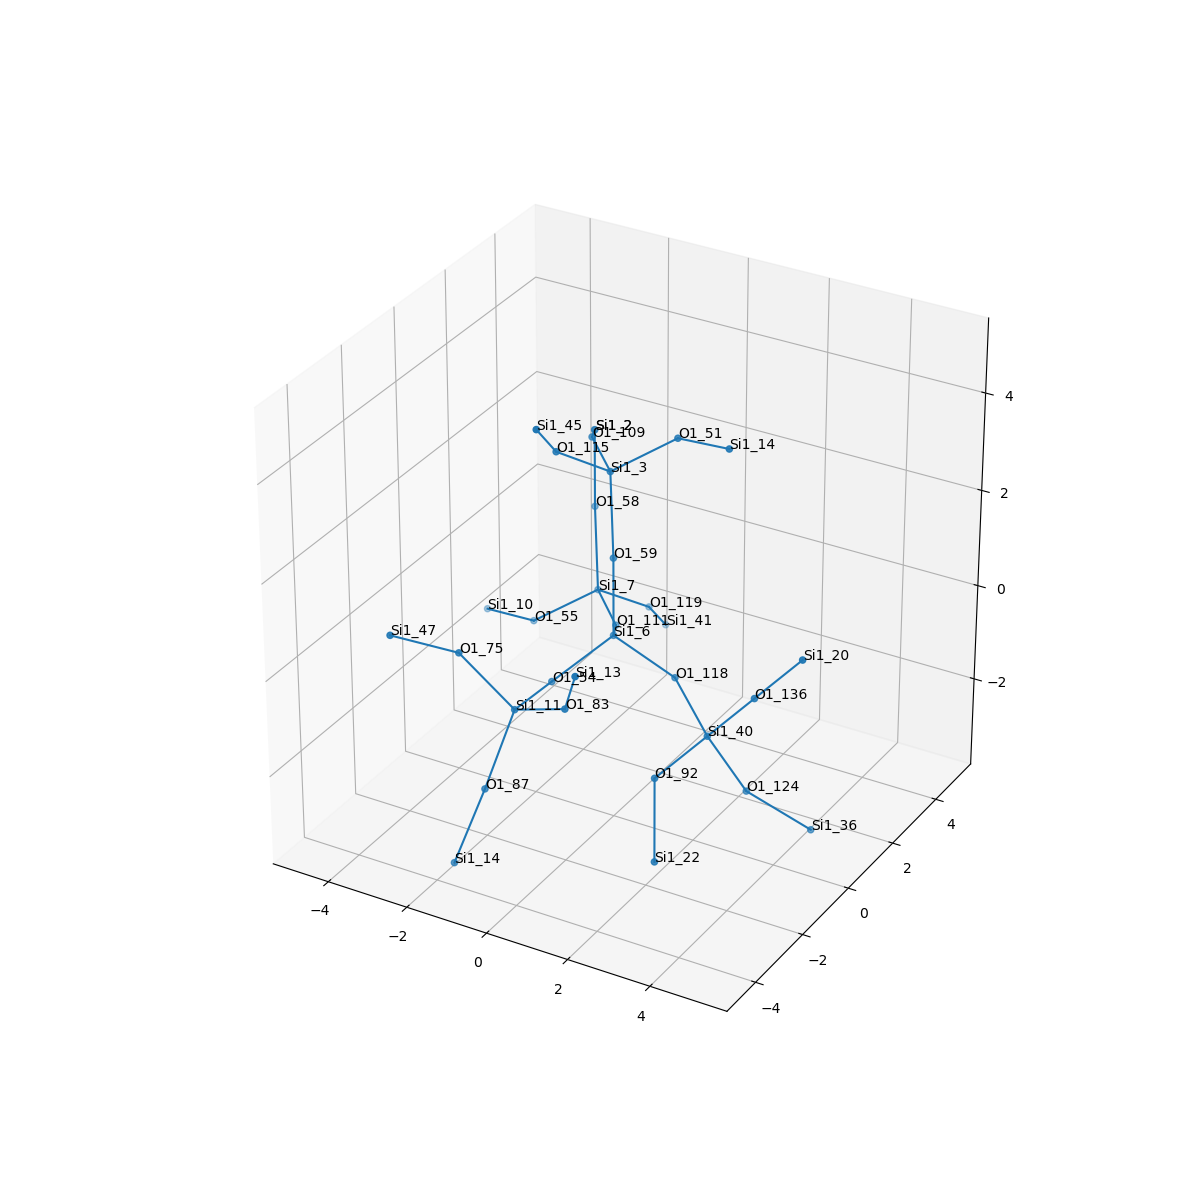

Values plotted in this chart, from the file beside it:
, neighbor_num, isite, atom, x, y, z, front_index
0, 0, 6, Si1, 0.0, 0.0, 0.0, 
1, 1, 54, O1, -0.7491, -1.308, -0.573, 0.0
2, 1, 59, O1, 5.551115123125783e-17, -5.551115123125783e-17, 1.608, 0.0
3, 1, 118, O1, 1.528, -5.551115123125783e-17, -0.511, 0.0
4, 1, 111, O1, -0.7382, 1.32, -0.545, 0.0
5, 2, 11, Si1, -0.6744, -2.911, -0.4168, 1.0
6, 2, 3, Si1, -0.3395, 0.4431, 3.117, 2.0
7, 2, 40, Si1, 2.803, -0.8135, -1.048, 3.0
8, 2, 7, Si1, -1.879, 2.453, -0.5534, 4.0
9, 3, 75, O1, -1.752, -3.363, 0.694, 5.0
10, 3, 83, O1, 0.796, -3.28, 0.1358, 5.0
11, 3, 87, O1, -0.9779, -3.642, -1.817, 5.0
12, 3, 51, O1, 0.9754, 1.013, 3.856, 6.0
13, 3, 109, O1, -1.48, 1.576, 3.108, 6.0
14, 3, 115, O1, -0.8802, -0.8456, 3.919, 6.0
15, 3, 124, O1, 3.38, -0.1246, -2.381, 7.0
16, 3, 92, O1, 2.424, -2.358, -1.309, 7.0
17, 3, 136, O1, 3.964, -0.8703, 0.05798, 7.0
18, 3, 119, O1, -1.339, 3.742, -1.355, 8.0
19, 3, 58, O1, -2.219, 2.896, 0.9551, 8.0
20, 3, 55, O1, -3.194, 1.883, -1.293, 8.0
21, 4, 47, Si1, -2.703, -4.498, 1.321, 9.0
22, 4, 13, Si1, 1.534, -4.063, 1.338, 10.0
23, 4, 14, Si1, -1.452, -4.15, -3.268, 11.0
24, 4, 14, Si1, 2.487, 0.5451, 4.167, 12.0
25, 4, 2, Si1, -2.219, 2.896, 2.563, 13.0
26, 4, 45, Si1, -0.5937, -2.071, 4.915, 14.0
27, 4, 36, Si1, 4.619, 0.5186, -3.189, 15.0
28, 4, 22, Si1, 3.015, -3.354, -2.43, 16.0
29, 4, 20, Si1, 5.124, -0.9271, 1.164, 17.0
30, 4, 41, Si1, -1.625, 4.967, -2.352, 18.0
31, 4, 2, Si1, -2.219, 2.896, 2.563, 19.0
32, 4, 10, Si1, -4.706, 2.351, -1.604, 20.0
